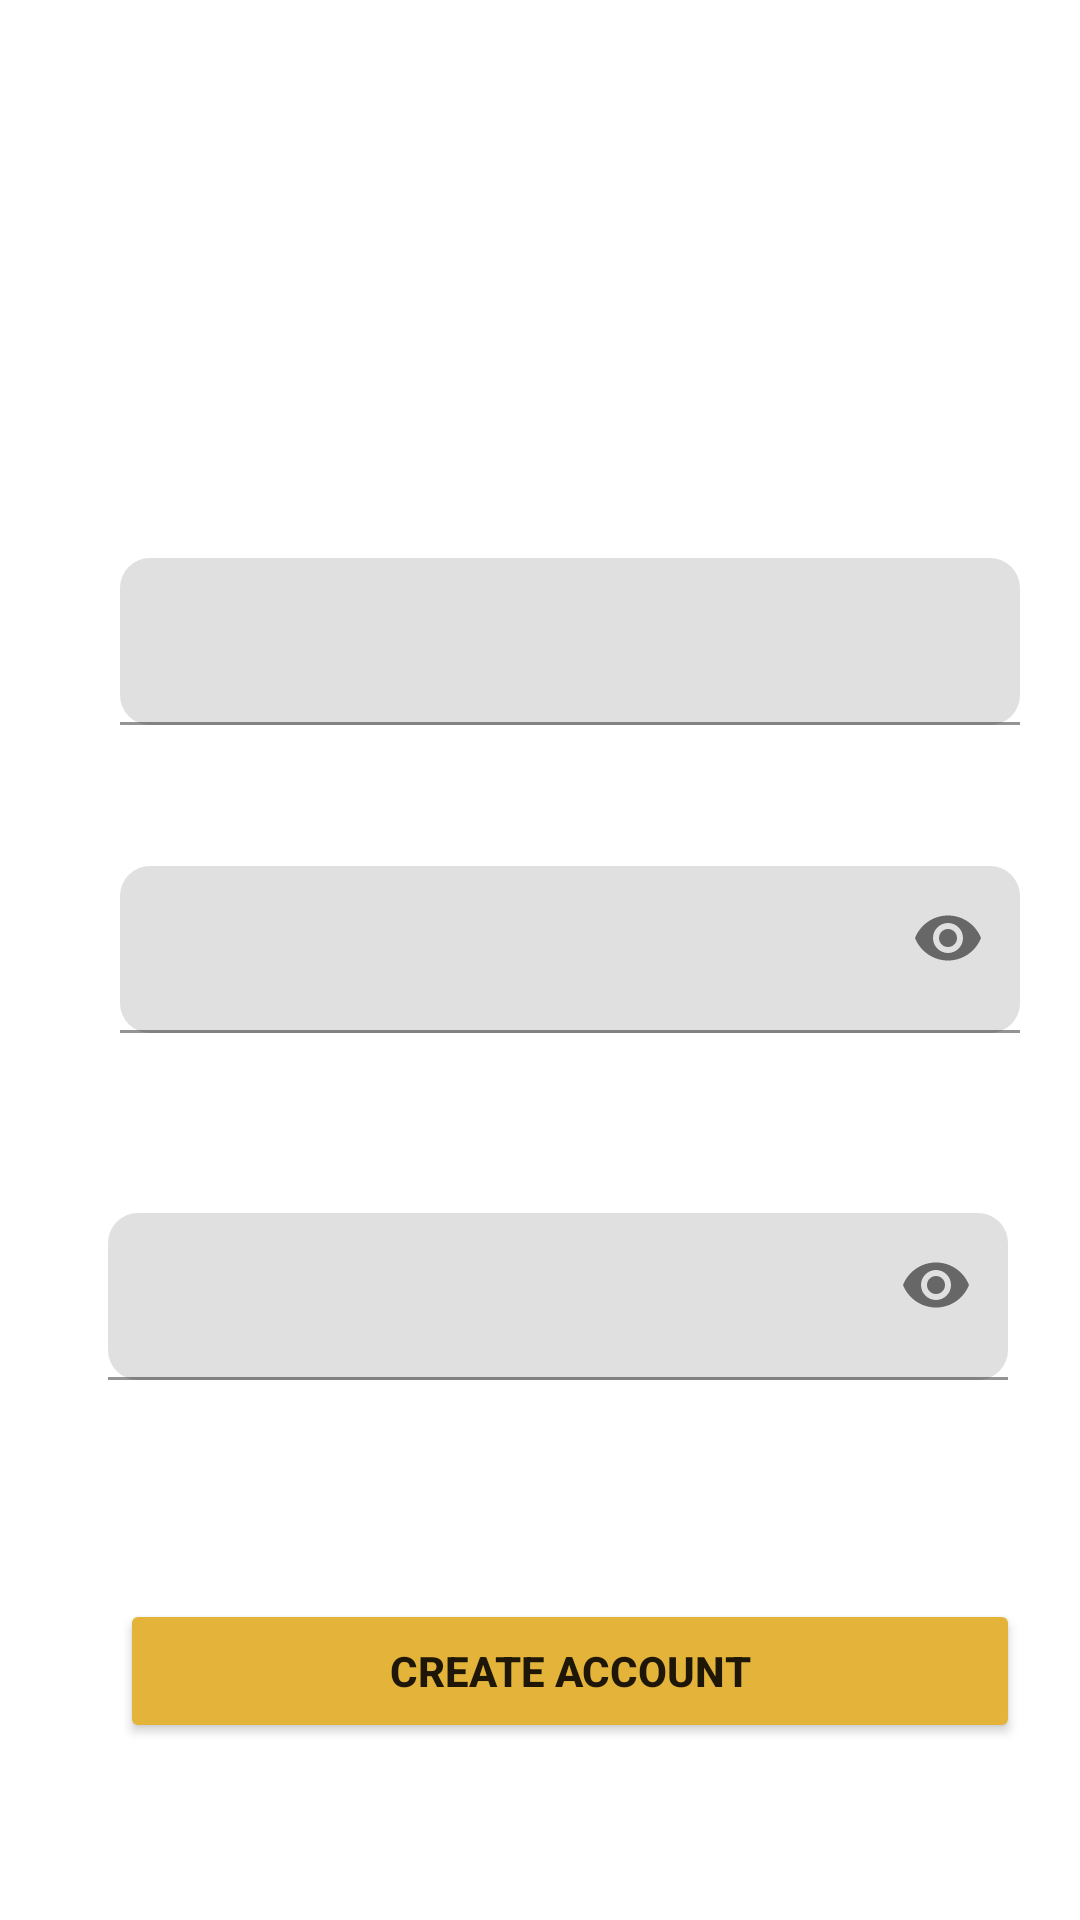

Layout XML and referenced resources for this Android screen:
<!-- AndroidManifest.xml: application theme Theme.Stratizen -->
<!-- res/layout/activity_signup_page.xml -->
<?xml version="1.0" encoding="utf-8"?>
<androidx.constraintlayout.widget.ConstraintLayout xmlns:android="http://schemas.android.com/apk/res/android"
    xmlns:app="http://schemas.android.com/apk/res-auto"
    xmlns:tools="http://schemas.android.com/tools"
    android:layout_width="match_parent"
    android:layout_height="match_parent"
    android:background="@color/blue_background"
    tools:context=".signup_page">

    <ImageView
        android:id="@+id/strathLogo"
        android:layout_width="wrap_content"
        android:layout_height="wrap_content"
        android:layout_marginStart="84dp"
        android:layout_marginTop="92dp"
        android:src="@drawable/strathmore_logo"
        android:contentDescription="@string/app_name"
        app:layout_constraintStart_toStartOf="parent"
        app:layout_constraintTop_toTopOf="parent" />

    <TextView
        android:id="@+id/lblInfo"
        android:layout_width="wrap_content"
        android:layout_height="wrap_content"
        android:text="@string/login_instructions"
        android:textColor="@color/white"
        android:textStyle="bold"
        app:layout_constraintTop_toBottomOf="@+id/strathLogo"
        app:layout_constraintStart_toStartOf="parent"
        android:layout_marginStart="40sp"
        android:layout_marginTop="28sp"/>

    <TextView
        android:id="@+id/lblStudentNo"
        android:layout_width="wrap_content"
        android:layout_height="wrap_content"
        android:text="@string/login_username"
        android:textColor="@color/white"
        android:textStyle="bold"
        app:layout_constraintTop_toBottomOf="@id/lblInfo"
        app:layout_constraintStart_toStartOf="parent"
        android:layout_marginStart="40sp"
        android:layout_marginTop="14sp"/>

    <com.google.android.material.textfield.TextInputLayout
        android:id="@+id/studentNo"
        android:layout_width="300dp"
        android:layout_height="wrap_content"
        android:hint=""
        app:layout_constraintTop_toBottomOf="@id/lblStudentNo"
        app:layout_constraintStart_toStartOf="parent"
        android:layout_marginStart="40sp"
        android:layout_marginTop="14sp"
        app:boxCornerRadiusBottomEnd="10dp"
        app:boxCornerRadiusBottomStart="10dp"
        app:boxCornerRadiusTopEnd="10dp"
        app:boxCornerRadiusTopStart="10dp">


        <com.google.android.material.textfield.TextInputEditText
            android:layout_width="300dp"
            android:layout_height="wrap_content" />

    </com.google.android.material.textfield.TextInputLayout>

    <TextView
        android:id="@+id/lblPassword"
        android:layout_width="wrap_content"
        android:layout_height="wrap_content"
        android:text="@string/login_password"
        android:textColor="@color/white"
        android:textStyle="bold"
        app:layout_constraintTop_toBottomOf="@id/studentNo"
        app:layout_constraintStart_toStartOf="parent"
        android:layout_marginStart="40sp"
        android:layout_marginTop="14sp"/>

    <com.google.android.material.textfield.TextInputLayout
        android:id="@+id/userPwd"
        android:layout_width="300dp"
        android:layout_height="wrap_content"
        android:hint=""
        app:layout_constraintTop_toBottomOf="@id/lblPassword"
        app:layout_constraintStart_toStartOf="parent"
        android:layout_marginStart="40sp"
        android:layout_marginTop="14sp"
        app:boxCornerRadiusBottomEnd="10dp"
        app:boxCornerRadiusBottomStart="10dp"
        app:boxCornerRadiusTopEnd="10dp"
        app:boxCornerRadiusTopStart="10dp"
        app:endIconMode="password_toggle">

        <com.google.android.material.textfield.TextInputEditText
            android:layout_width="300dp"
            android:layout_height="wrap_content"
            android:inputType="textPassword" />
    </com.google.android.material.textfield.TextInputLayout>


    <com.google.android.material.textfield.TextInputLayout
        android:id="@+id/userPwdConfirm"
        android:layout_width="300dp"
        android:layout_height="wrap_content"
        android:layout_marginStart="36dp"
        android:layout_marginTop="60dp"
        android:hint=""
        app:boxCornerRadiusBottomEnd="10dp"
        app:boxCornerRadiusBottomStart="10dp"
        app:boxCornerRadiusTopEnd="10dp"
        app:boxCornerRadiusTopStart="10dp"
        app:endIconMode="password_toggle"
        app:layout_constraintStart_toStartOf="parent"
        app:layout_constraintTop_toBottomOf="@id/userPwd">


        <com.google.android.material.textfield.TextInputEditText
            android:layout_width="300dp"
            android:layout_height="wrap_content"
            android:inputType="textPassword" />
    </com.google.android.material.textfield.TextInputLayout>

    <TextView
        android:id="@+id/lblRegister"
        android:layout_width="wrap_content"
        android:layout_height="wrap_content"
        android:layout_marginStart="40dp"
        android:layout_marginBottom="20dp"
        android:text="@string/re_enter_password"

        android:textColor="@color/white"
        android:textStyle="bold"
        app:layout_constraintBottom_toTopOf="@+id/userPwdConfirm"
        app:layout_constraintStart_toStartOf="parent"
        app:layout_constraintTop_toBottomOf="@+id/userPwd"
        app:layout_constraintVertical_bias="1.0" />

    <Button
        android:id="@+id/createAccBtn"
        android:layout_width="300dp"
        android:layout_height="wrap_content"
        android:layout_marginStart="40sp"
        android:layout_marginTop="14sp"
        android:backgroundTint="@color/yellow"
        android:text="@string/create_account"
        android:textStyle="bold"
        app:boxCornerRadiusBottomEnd="10dp"
        app:boxCornerRadiusBottomStart="10dp"
        app:boxCornerRadiusTopEnd="10dp"
        app:boxCornerRadiusTopStart="10dp"
        app:layout_constraintBottom_toBottomOf="parent"
        app:layout_constraintStart_toStartOf="parent"
        app:layout_constraintTop_toBottomOf="@+id/userPwdConfirm" />


</androidx.constraintlayout.widget.ConstraintLayout>
<!-- resources referenced by this layout -->
<resources>
  <color name="white">#FFFFFFFF</color>
  <color name="yellow">#E4B43A</color>
  <string name="app_name">stratizen</string>
  <string name="create_account">Create Account</string>
  <string name="login_instructions">Login using your AMS credentials</string>
  <string name="login_password">Password:</string>
  <string name="login_username">Student Number:</string>
  <string name="re_enter_password">Re-enter Password</string>
  <style name="Theme.Stratizen" parent="Theme.MaterialComponents.DayNight.DarkActionBar">
          
          <item name="colorPrimary">@color/red</item>
          <item name="colorPrimaryVariant">@color/black</item>
          <item name="colorOnPrimary">@color/white</item>
          
          <item name="colorSecondary">@color/teal_200</item>
          <item name="colorSecondaryVariant">@color/teal_700</item>
          <item name="colorOnSecondary">@color/black</item>
          
          <item name="android:statusBarColor">?attr/colorPrimaryVariant</item>
          
      </style>
  <color name="red">#D21F26</color>
  <color name="black">#FF000000</color>
  <color name="teal_200">#FF03DAC5</color>
  <color name="teal_700">#FF018786</color>
</resources>
